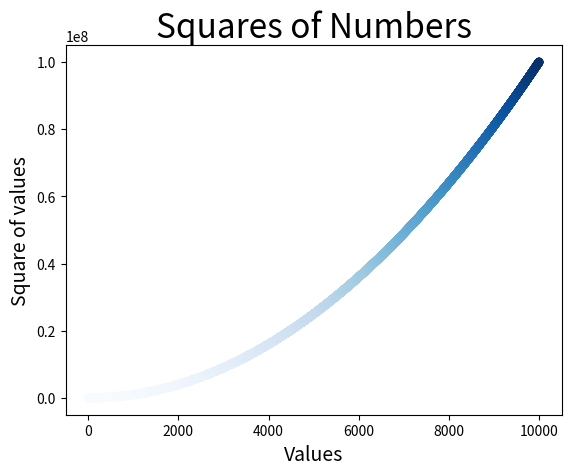

Generate this figure with matplotlib:
import matplotlib.pyplot as plt

x_values = list(range(10001))
y_values = [x**2 for x in x_values]

plt.scatter(x_values, y_values, c = y_values, cmap = plt.cm.Blues, 
            edgecolor = 'none', s = 40)

plt.title("Squares of Numbers", fontsize = 24)
plt.xlabel("Values", fontsize = 14)
plt.ylabel("Square of values", fontsize= 14)  

#第二个实参指定将图表多余的空白区域裁剪掉
plt.savefig('square_plot.png')  